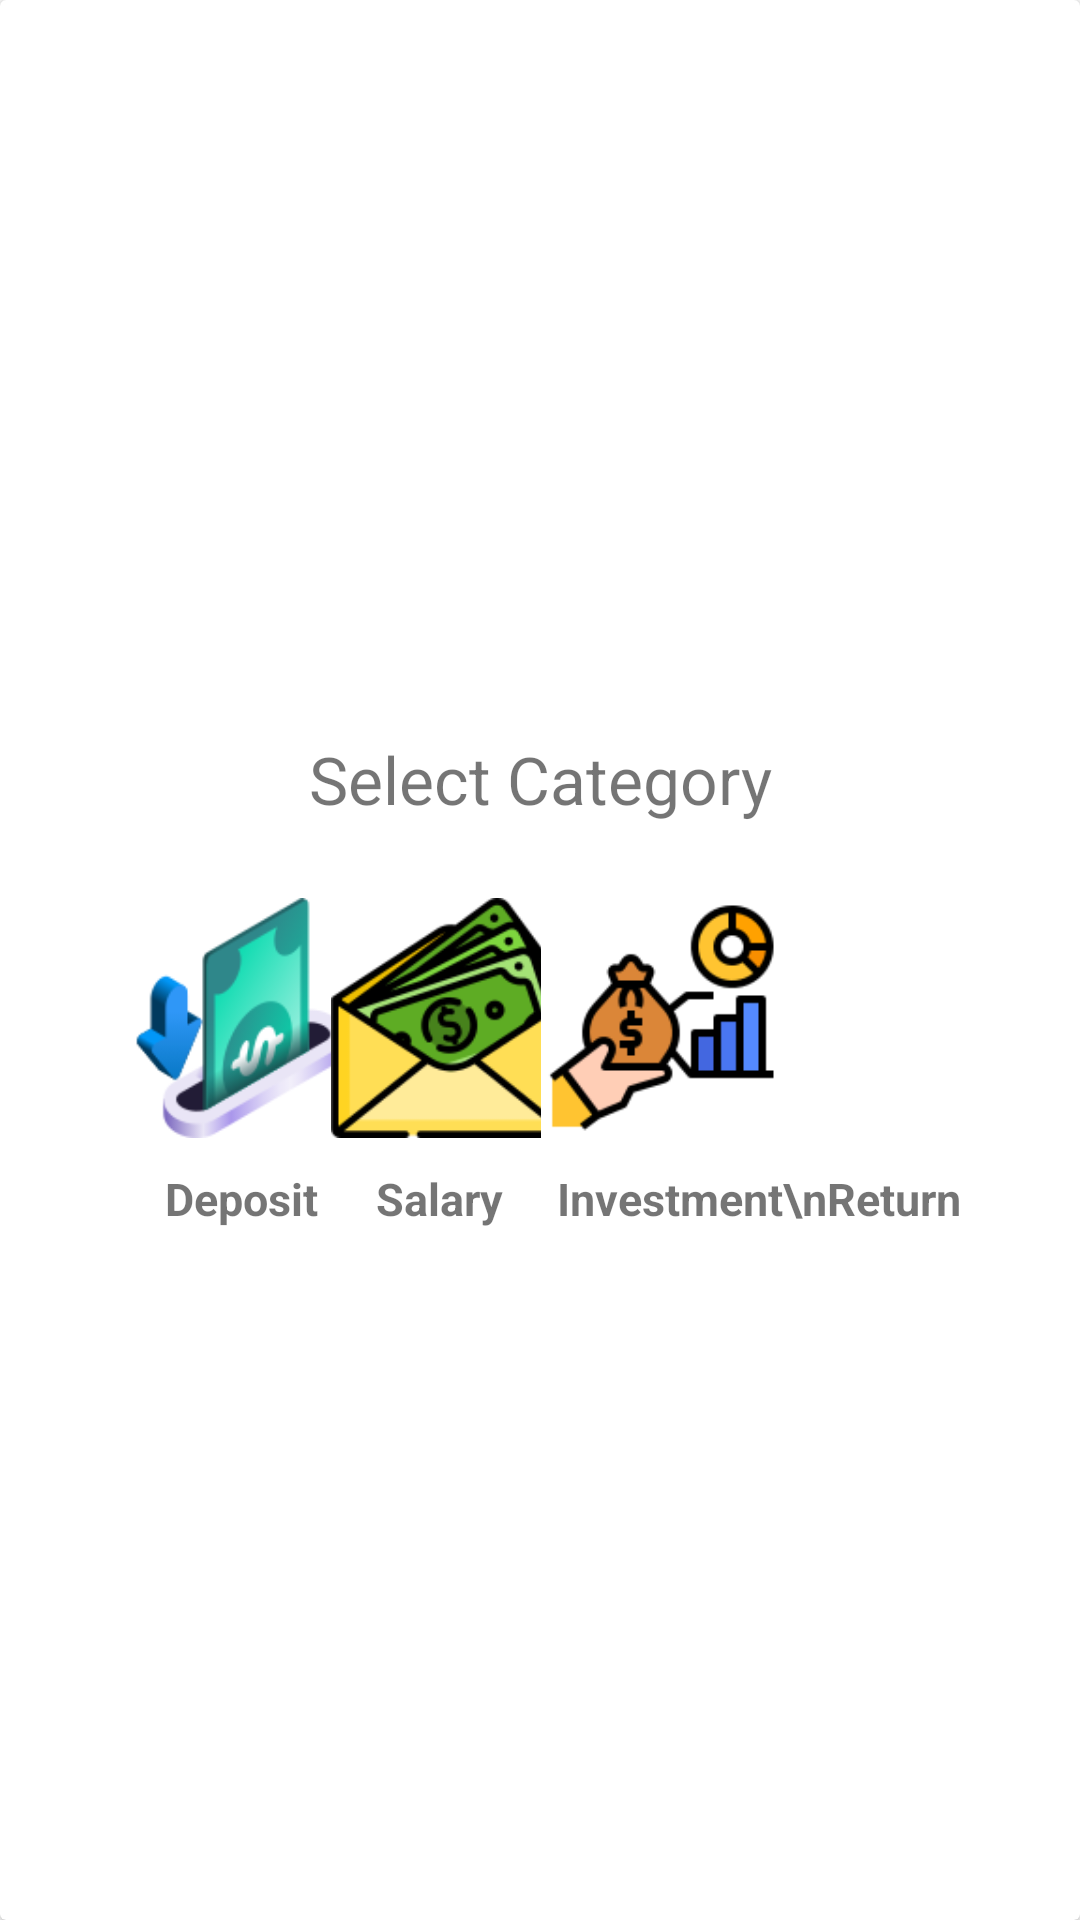

Produce the Android XML layout that renders to this screen, including the resource entries it uses.
<!-- AndroidManifest.xml: application theme AppTheme -->
<!-- res/layout/category_bottom_sheet.xml -->
<?xml version="1.0" encoding="utf-8"?>
<androidx.cardview.widget.CardView
    xmlns:android="http://schemas.android.com/apk/res/android"
    xmlns:app="http://schemas.android.com/apk/res-auto"
    xmlns:tools="http://schemas.android.com/tools"
    android:layout_width="match_parent"
    android:layout_height="wrap_content">

    <LinearLayout
        android:layout_width="match_parent"
        android:layout_height="wrap_content"
        android:layout_gravity="center"

        android:orientation="vertical"
        android:layout_margin="15dp">
        <LinearLayout
            android:layout_width="match_parent"
            android:layout_height="wrap_content"
            android:orientation="horizontal">

        <TextView
            android:id="@+id/selectCat"
            android:layout_width="match_parent"
            android:layout_height="wrap_content"
            android:gravity="center"
            android:layout_marginTop="15dp"
            android:layout_marginBottom="25dp"
            android:text="Select Category"
            android:textSize="22dp"
            app:layout_constraintEnd_toEndOf="parent"
            app:layout_constraintStart_toStartOf="parent"
            tools:ignore="MissingConstraints" />
        </LinearLayout>
    <LinearLayout
        android:layout_width="match_parent"
        android:layout_height="wrap_content"
        android:orientation="horizontal">

        <LinearLayout
            android:layout_width="wrap_content"
            android:layout_height="wrap_content"
            android:layout_marginLeft="25dp"
            android:layout_weight="1"
            android:orientation="vertical"
            >
        <ImageView
            android:id="@+id/CatBills"
            android:layout_width="80dp"
            android:layout_height="80dp"
            android:src="@drawable/img_6"
            app:layout_constraintStart_toStartOf="parent"
            app:layout_constraintTop_toBottomOf="@+id/selectCat"
            tools:ignore="MissingConstraints" />

        <TextView
            android:id="@+id/CatBillsName"
            android:layout_width="wrap_content"
            android:layout_height="wrap_content"
            android:layout_toEndOf="@id/CatBills"
            android:layout_marginTop="10dp"
            android:layout_toRightOf="@id/CatBills"
            android:layout_marginLeft="15dp"
            android:text="Deposit"
            android:textStyle="bold"
            android:textSize="15sp"
            app:layout_constraintBottom_toBottomOf="parent"
            app:layout_constraintEnd_toEndOf="@+id/CatBills"
            app:layout_constraintStart_toStartOf="@+id/CatBills"
            app:layout_constraintTop_toBottomOf="@id/CatBills"
            tools:ignore="MissingConstraints" />
        </LinearLayout>
        <LinearLayout
            android:layout_width="wrap_content"
            android:layout_height="wrap_content"
            android:layout_weight="1"
            android:orientation="vertical"
            >
        <ImageView
            android:id="@+id/communicationImg"
            android:layout_width="80dp"
            android:layout_height="80dp"
            android:src="@drawable/img_7"
            app:layout_constraintStart_toEndOf="@+id/CatBills"
            app:layout_constraintTop_toTopOf="@+id/CatBills"
            tools:ignore="MissingConstraints" />

        <TextView
            android:id="@+id/communicationTxt"
            android:layout_width="wrap_content"
            android:layout_height="wrap_content"
            android:layout_toEndOf="@id/CatBills"
            android:layout_toRightOf="@id/CatBills"
            android:text="Salary"
            android:layout_marginTop="10dp"
            android:layout_marginLeft="15dp"
            android:textStyle="bold"
            android:textSize="15sp"
            app:layout_constraintBottom_toBottomOf="parent"
            app:layout_constraintEnd_toEndOf="parent"
            app:layout_constraintStart_toStartOf="@+id/communicationImg"
            app:layout_constraintTop_toBottomOf="@id/CatBills"
            tools:ignore="MissingConstraints" />
        </LinearLayout>
        <LinearLayout
            android:layout_width="wrap_content"
            android:layout_height="wrap_content"
            android:orientation="vertical"
            >
        <ImageView
            android:id="@+id/imvestImage"
            android:layout_width="80dp"
            android:layout_height="80dp"
            android:src="@drawable/img_8"
            app:layout_constraintStart_toEndOf="@+id/CatBills"
            app:layout_constraintTop_toTopOf="@+id/CatBills"
            tools:ignore="MissingConstraints" />

        <TextView
            android:id="@+id/investTxt"
            android:layout_width="wrap_content"
            android:layout_height="wrap_content"
            android:text="Investment\nReturn"
            android:gravity="center"
            android:layout_marginRight="25dp"
            android:layout_marginLeft="5dp"
            android:layout_marginTop="10dp"
            android:textStyle="bold"
            android:textSize="15sp"
            app:layout_constraintBottom_toBottomOf="parent"
            app:layout_constraintEnd_toEndOf="parent"
            app:layout_constraintStart_toStartOf="@+id/communicationImg"
            app:layout_constraintTop_toBottomOf="@id/CatBills"
            tools:ignore="MissingConstraints" />
        </LinearLayout>
    </LinearLayout>
    </LinearLayout>

</androidx.cardview.widget.CardView>
<!-- resources referenced by this layout -->
<resources>
  <!-- drawable img_6: png bitmap (drawable, 12555 bytes) -->
  <!-- drawable img_7: png bitmap (drawable, 8192 bytes) -->
  <!-- drawable img_8: png bitmap (drawable, 5165 bytes) -->
  <style name="AppTheme" parent="Theme.MaterialComponents.Light.DarkActionBar">
          
          <item name="colorPrimary">@color/colorPrimary</item>
          <item name="colorPrimaryDark">@color/colorPrimaryDark</item>
          <item name="colorAccent">@color/colorAccent</item>
      </style>
  <!-- not gathered from this repository: default colours our renderer supplied (Android Studio template values) -->
  <color name="colorPrimary">#FF6200EE</color>
  <color name="colorPrimaryDark">#FF3700B3</color>
  <color name="colorAccent">#FF03DAC5</color>
</resources>
